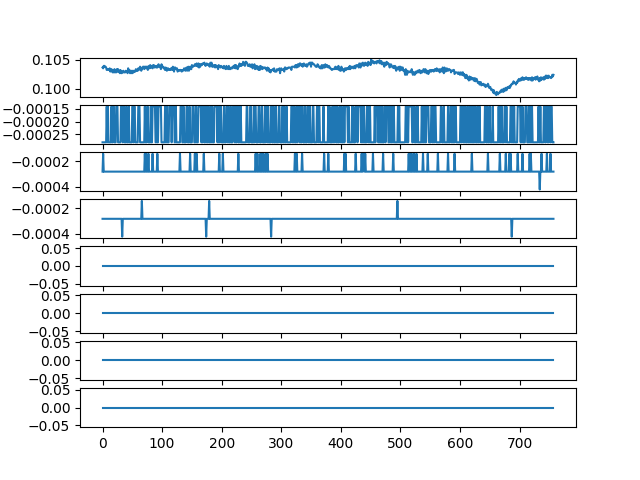

Data behind this chart, as committed beside it:
ch1, ch2, ch3, ch4, ch5, ch6, ch7, ch8
0.1036, -0.0002813, -0.0002813, -0.0002813, 0.0, 0.0, 0.0, 0.0
0.1035, -0.0002813, -0.0001406, -0.0002813, 0.0, 0.0, 0.0, 0.0
0.1039, -0.0002813, -0.0002813, -0.0002813, 0.0, 0.0, 0.0, 0.0
0.1039, -0.0002813, -0.0002813, -0.0002813, 0.0, 0.0, 0.0, 0.0
0.1038, -0.0002813, -0.0002813, -0.0002813, 0.0, 0.0, 0.0, 0.0
0.1038, -0.0002813, -0.0002813, -0.0002813, 0.0, 0.0, 0.0, 0.0
0.1036, -0.0002813, -0.0002813, -0.0002813, 0.0, 0.0, 0.0, 0.0
0.1032, -0.0001406, -0.0002813, -0.0002813, 0.0, 0.0, 0.0, 0.0
0.1034, -0.0002813, -0.0002813, -0.0002813, 0.0, 0.0, 0.0, 0.0
0.1034, -0.0001406, -0.0002813, -0.0002813, 0.0, 0.0, 0.0, 0.0
0.1032, -0.0002813, -0.0002813, -0.0002813, 0.0, 0.0, 0.0, 0.0
0.1032, -0.0002813, -0.0002813, -0.0002813, 0.0, 0.0, 0.0, 0.0
0.1035, -0.0002813, -0.0002813, -0.0002813, 0.0, 0.0, 0.0, 0.0
0.1029, -0.0002813, -0.0002813, -0.0002813, 0.0, 0.0, 0.0, 0.0
0.1034, -0.0002813, -0.0002813, -0.0002813, 0.0, 0.0, 0.0, 0.0
0.1034, -0.0001406, -0.0002813, -0.0002813, 0.0, 0.0, 0.0, 0.0
0.1029, -0.0002813, -0.0002813, -0.0002813, 0.0, 0.0, 0.0, 0.0
0.1028, -0.0002813, -0.0002813, -0.0002813, 0.0, 0.0, 0.0, 0.0
0.1032, -0.0001406, -0.0002813, -0.0002813, 0.0, 0.0, 0.0, 0.0
0.1028, -0.0001406, -0.0002813, -0.0002813, 0.0, 0.0, 0.0, 0.0
0.1034, -0.0002813, -0.0002813, -0.0002813, 0.0, 0.0, 0.0, 0.0
0.1028, -0.0002813, -0.0002813, -0.0002813, 0.0, 0.0, 0.0, 0.0
0.1031, -0.0002813, -0.0002813, -0.0002813, 0.0, 0.0, 0.0, 0.0
0.1028, -0.0001406, -0.0002813, -0.0002813, 0.0, 0.0, 0.0, 0.0
0.1034, -0.0001406, -0.0002813, -0.0002813, 0.0, 0.0, 0.0, 0.0
0.1029, -0.0001406, -0.0002813, -0.0002813, 0.0, 0.0, 0.0, 0.0
0.1034, -0.0002813, -0.0002813, -0.0002813, 0.0, 0.0, 0.0, 0.0
0.1029, -0.0002813, -0.0002813, -0.0002813, 0.0, 0.0, 0.0, 0.0
0.1031, -0.0002813, -0.0002813, -0.0002813, 0.0, 0.0, 0.0, 0.0
0.1027, -0.0002813, -0.0002813, -0.0002813, 0.0, 0.0, 0.0, 0.0
0.1032, -0.0002813, -0.0002813, -0.0002813, 0.0, 0.0, 0.0, 0.0
0.1028, -0.0001406, -0.0002813, -0.0002813, 0.0, 0.0, 0.0, 0.0
0.1027, -0.0001406, -0.0002813, -0.0002813, 0.0, 0.0, 0.0, 0.0
0.1029, -0.0001406, -0.0002813, -0.0004219, 0.0, 0.0, 0.0, 0.0
0.1028, -0.0002813, -0.0002813, -0.0002813, 0.0, 0.0, 0.0, 0.0
0.1031, -0.0001406, -0.0002813, -0.0002813, 0.0, 0.0, 0.0, 0.0
0.1028, -0.0001406, -0.0002813, -0.0002813, 0.0, 0.0, 0.0, 0.0
0.1028, -0.0002813, -0.0002813, -0.0002813, 0.0, 0.0, 0.0, 0.0
0.1028, -0.0002813, -0.0002813, -0.0002813, 0.0, 0.0, 0.0, 0.0
0.1031, -0.0002813, -0.0002813, -0.0002813, 0.0, 0.0, 0.0, 0.0
0.1029, -0.0001406, -0.0002813, -0.0002813, 0.0, 0.0, 0.0, 0.0
0.1029, -0.0002813, -0.0002813, -0.0002813, 0.0, 0.0, 0.0, 0.0
0.1027, -0.0002813, -0.0002813, -0.0002813, 0.0, 0.0, 0.0, 0.0
0.1035, -0.0002813, -0.0002813, -0.0002813, 0.0, 0.0, 0.0, 0.0
0.1029, -0.0001406, -0.0002813, -0.0002813, 0.0, 0.0, 0.0, 0.0
0.1032, -0.0002813, -0.0002813, -0.0002813, 0.0, 0.0, 0.0, 0.0
0.1027, -0.0002813, -0.0002813, -0.0002813, 0.0, 0.0, 0.0, 0.0
0.1031, -0.0002813, -0.0002813, -0.0002813, 0.0, 0.0, 0.0, 0.0
0.1027, -0.0002813, -0.0002813, -0.0002813, 0.0, 0.0, 0.0, 0.0
0.1031, -0.0002813, -0.0002813, -0.0002813, 0.0, 0.0, 0.0, 0.0
0.1027, -0.0001406, -0.0002813, -0.0002813, 0.0, 0.0, 0.0, 0.0
0.1031, -0.0001406, -0.0002813, -0.0002813, 0.0, 0.0, 0.0, 0.0
0.1028, -0.0002813, -0.0002813, -0.0002813, 0.0, 0.0, 0.0, 0.0
0.1031, -0.0001406, -0.0002813, -0.0002813, 0.0, 0.0, 0.0, 0.0
0.1029, -0.0001406, -0.0002813, -0.0002813, 0.0, 0.0, 0.0, 0.0
0.1029, -0.0002813, -0.0002813, -0.0002813, 0.0, 0.0, 0.0, 0.0
0.1034, -0.0002813, -0.0002813, -0.0002813, 0.0, 0.0, 0.0, 0.0
0.1031, -0.0002813, -0.0002813, -0.0002813, 0.0, 0.0, 0.0, 0.0
0.1032, -0.0002813, -0.0002813, -0.0002813, 0.0, 0.0, 0.0, 0.0
0.1031, -0.0002813, -0.0002813, -0.0002813, 0.0, 0.0, 0.0, 0.0
... 698 more rows
